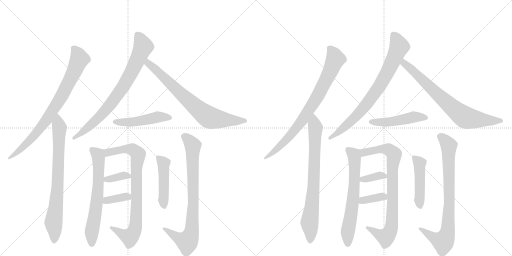
t = 0.00 s
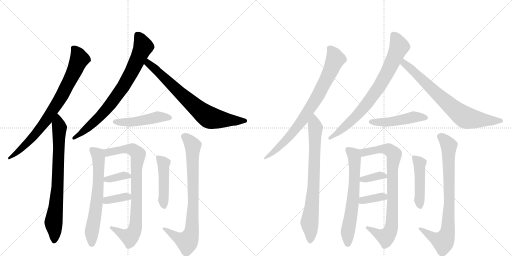
t = 3.37 s
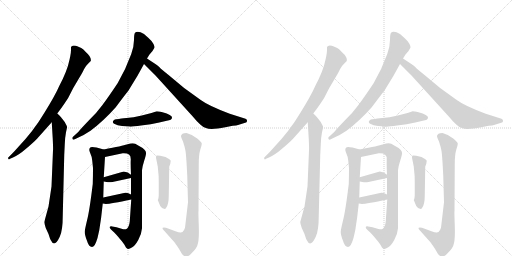
t = 6.74 s
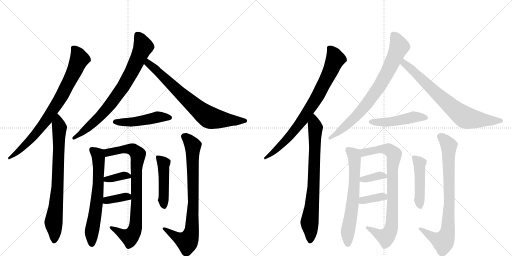
t = 10.11 s
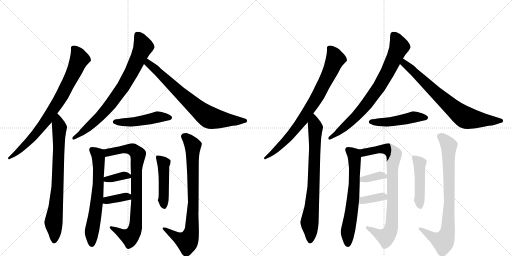
t = 13.48 s
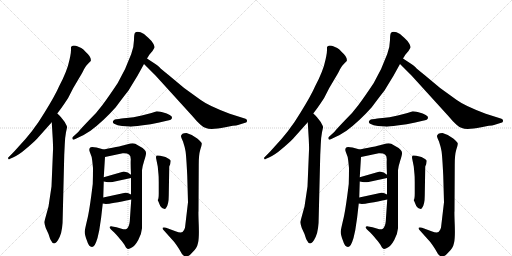
t = 16.86 s

The animated SVG that drew these frames (rendered in a browser with its animation timeline set to each time). Animation: 22 CSS @keyframes rules; one cycle of 16.86 s.

<svg version="1.1" viewBox="0 0 2048 1024" xmlns="http://www.w3.org/2000/svg">
  <g stroke="lightgray" stroke-dasharray="1,1" stroke-width="1" transform="scale(4, 4)">
    <line x1="0" y1="0" x2="256" y2="256"></line>
    <line x1="256" y1="0" x2="0" y2="256"></line>
    <line x1="128" y1="0" x2="128" y2="256"></line>
    <line x1="0" y1="128" x2="256" y2="128"></line>
    <line x1="256" y1="0" x2="512" y2="256"></line>
    <line x1="512" y1="0" x2="256" y2="256"></line>
    <line x1="384" y1="0" x2="384" y2="256"></line>
    <line x1="256" y1="128" x2="512" y2="128"></line>
  </g>
<g transform="scale(1, -1) translate(0, -850)">
   <style type="text/css">
    @keyframes keyframes0 {
      from {
       stroke: black;
       stroke-dashoffset: 795;
       stroke-width: 128;
       }
       72% {
       animation-timing-function: step-end;
       stroke: black;
       stroke-dashoffset: 0;
       stroke-width: 128;
       }
       to {
       stroke: black;
       stroke-width: 1024;
       }
       }
       #make-me-a-hanzi-animation-0 {
         animation: keyframes0 0.896973s both;
         animation-delay: 0.000000s;
         animation-timing-function: linear;
       }
    @keyframes keyframes1 {
      from {
       stroke: black;
       stroke-dashoffset: 759;
       stroke-width: 128;
       }
       71% {
       animation-timing-function: step-end;
       stroke: black;
       stroke-dashoffset: 0;
       stroke-width: 128;
       }
       to {
       stroke: black;
       stroke-width: 1024;
       }
       }
       #make-me-a-hanzi-animation-1 {
         animation: keyframes1 0.867676s both;
         animation-delay: 0.896973s;
         animation-timing-function: linear;
       }
    @keyframes keyframes2 {
      from {
       stroke: black;
       stroke-dashoffset: 775;
       stroke-width: 128;
       }
       72% {
       animation-timing-function: step-end;
       stroke: black;
       stroke-dashoffset: 0;
       stroke-width: 128;
       }
       to {
       stroke: black;
       stroke-width: 1024;
       }
       }
       #make-me-a-hanzi-animation-2 {
         animation: keyframes2 0.880697s both;
         animation-delay: 1.764648s;
         animation-timing-function: linear;
       }
    @keyframes keyframes3 {
      from {
       stroke: black;
       stroke-dashoffset: 737;
       stroke-width: 128;
       }
       71% {
       animation-timing-function: step-end;
       stroke: black;
       stroke-dashoffset: 0;
       stroke-width: 128;
       }
       to {
       stroke: black;
       stroke-width: 1024;
       }
       }
       #make-me-a-hanzi-animation-3 {
         animation: keyframes3 0.849772s both;
         animation-delay: 2.645345s;
         animation-timing-function: linear;
       }
    @keyframes keyframes4 {
      from {
       stroke: black;
       stroke-dashoffset: 475;
       stroke-width: 128;
       }
       61% {
       animation-timing-function: step-end;
       stroke: black;
       stroke-dashoffset: 0;
       stroke-width: 128;
       }
       to {
       stroke: black;
       stroke-width: 1024;
       }
       }
       #make-me-a-hanzi-animation-4 {
         animation: keyframes4 0.636556s both;
         animation-delay: 3.495117s;
         animation-timing-function: linear;
       }
    @keyframes keyframes5 {
      from {
       stroke: black;
       stroke-dashoffset: 644;
       stroke-width: 128;
       }
       68% {
       animation-timing-function: step-end;
       stroke: black;
       stroke-dashoffset: 0;
       stroke-width: 128;
       }
       to {
       stroke: black;
       stroke-width: 1024;
       }
       }
       #make-me-a-hanzi-animation-5 {
         animation: keyframes5 0.774089s both;
         animation-delay: 4.131673s;
         animation-timing-function: linear;
       }
    @keyframes keyframes6 {
      from {
       stroke: black;
       stroke-dashoffset: 816;
       stroke-width: 128;
       }
       73% {
       animation-timing-function: step-end;
       stroke: black;
       stroke-dashoffset: 0;
       stroke-width: 128;
       }
       to {
       stroke: black;
       stroke-width: 1024;
       }
       }
       #make-me-a-hanzi-animation-6 {
         animation: keyframes6 0.914062s both;
         animation-delay: 4.905762s;
         animation-timing-function: linear;
       }
    @keyframes keyframes7 {
      from {
       stroke: black;
       stroke-dashoffset: 353;
       stroke-width: 128;
       }
       53% {
       animation-timing-function: step-end;
       stroke: black;
       stroke-dashoffset: 0;
       stroke-width: 128;
       }
       to {
       stroke: black;
       stroke-width: 1024;
       }
       }
       #make-me-a-hanzi-animation-7 {
         animation: keyframes7 0.537272s both;
         animation-delay: 5.819824s;
         animation-timing-function: linear;
       }
    @keyframes keyframes8 {
      from {
       stroke: black;
       stroke-dashoffset: 357;
       stroke-width: 128;
       }
       54% {
       animation-timing-function: step-end;
       stroke: black;
       stroke-dashoffset: 0;
       stroke-width: 128;
       }
       to {
       stroke: black;
       stroke-width: 1024;
       }
       }
       #make-me-a-hanzi-animation-8 {
         animation: keyframes8 0.540527s both;
         animation-delay: 6.357096s;
         animation-timing-function: linear;
       }
    @keyframes keyframes9 {
      from {
       stroke: black;
       stroke-dashoffset: 461;
       stroke-width: 128;
       }
       60% {
       animation-timing-function: step-end;
       stroke: black;
       stroke-dashoffset: 0;
       stroke-width: 128;
       }
       to {
       stroke: black;
       stroke-width: 1024;
       }
       }
       #make-me-a-hanzi-animation-9 {
         animation: keyframes9 0.625163s both;
         animation-delay: 6.897624s;
         animation-timing-function: linear;
       }
    @keyframes keyframes10 {
      from {
       stroke: black;
       stroke-dashoffset: 804;
       stroke-width: 128;
       }
       72% {
       animation-timing-function: step-end;
       stroke: black;
       stroke-dashoffset: 0;
       stroke-width: 128;
       }
       to {
       stroke: black;
       stroke-width: 1024;
       }
       }
       #make-me-a-hanzi-animation-10 {
         animation: keyframes10 0.904297s both;
         animation-delay: 7.522786s;
         animation-timing-function: linear;
       }
    @keyframes keyframes11 {
      from {
       stroke: black;
       stroke-dashoffset: 795;
       stroke-width: 128;
       }
       72% {
       animation-timing-function: step-end;
       stroke: black;
       stroke-dashoffset: 0;
       stroke-width: 128;
       }
       to {
       stroke: black;
       stroke-width: 1024;
       }
       }
       #make-me-a-hanzi-animation-11 {
         animation: keyframes11 0.896973s both;
         animation-delay: 8.427083s;
         animation-timing-function: linear;
       }
    @keyframes keyframes12 {
      from {
       stroke: black;
       stroke-dashoffset: 759;
       stroke-width: 128;
       }
       71% {
       animation-timing-function: step-end;
       stroke: black;
       stroke-dashoffset: 0;
       stroke-width: 128;
       }
       to {
       stroke: black;
       stroke-width: 1024;
       }
       }
       #make-me-a-hanzi-animation-12 {
         animation: keyframes12 0.867676s both;
         animation-delay: 9.324056s;
         animation-timing-function: linear;
       }
    @keyframes keyframes13 {
      from {
       stroke: black;
       stroke-dashoffset: 775;
       stroke-width: 128;
       }
       72% {
       animation-timing-function: step-end;
       stroke: black;
       stroke-dashoffset: 0;
       stroke-width: 128;
       }
       to {
       stroke: black;
       stroke-width: 1024;
       }
       }
       #make-me-a-hanzi-animation-13 {
         animation: keyframes13 0.880697s both;
         animation-delay: 10.191732s;
         animation-timing-function: linear;
       }
    @keyframes keyframes14 {
      from {
       stroke: black;
       stroke-dashoffset: 737;
       stroke-width: 128;
       }
       71% {
       animation-timing-function: step-end;
       stroke: black;
       stroke-dashoffset: 0;
       stroke-width: 128;
       }
       to {
       stroke: black;
       stroke-width: 1024;
       }
       }
       #make-me-a-hanzi-animation-14 {
         animation: keyframes14 0.849772s both;
         animation-delay: 11.072428s;
         animation-timing-function: linear;
       }
    @keyframes keyframes15 {
      from {
       stroke: black;
       stroke-dashoffset: 475;
       stroke-width: 128;
       }
       61% {
       animation-timing-function: step-end;
       stroke: black;
       stroke-dashoffset: 0;
       stroke-width: 128;
       }
       to {
       stroke: black;
       stroke-width: 1024;
       }
       }
       #make-me-a-hanzi-animation-15 {
         animation: keyframes15 0.636556s both;
         animation-delay: 11.922201s;
         animation-timing-function: linear;
       }
    @keyframes keyframes16 {
      from {
       stroke: black;
       stroke-dashoffset: 644;
       stroke-width: 128;
       }
       68% {
       animation-timing-function: step-end;
       stroke: black;
       stroke-dashoffset: 0;
       stroke-width: 128;
       }
       to {
       stroke: black;
       stroke-width: 1024;
       }
       }
       #make-me-a-hanzi-animation-16 {
         animation: keyframes16 0.774089s both;
         animation-delay: 12.558757s;
         animation-timing-function: linear;
       }
    @keyframes keyframes17 {
      from {
       stroke: black;
       stroke-dashoffset: 816;
       stroke-width: 128;
       }
       73% {
       animation-timing-function: step-end;
       stroke: black;
       stroke-dashoffset: 0;
       stroke-width: 128;
       }
       to {
       stroke: black;
       stroke-width: 1024;
       }
       }
       #make-me-a-hanzi-animation-17 {
         animation: keyframes17 0.914062s both;
         animation-delay: 13.332845s;
         animation-timing-function: linear;
       }
    @keyframes keyframes18 {
      from {
       stroke: black;
       stroke-dashoffset: 353;
       stroke-width: 128;
       }
       53% {
       animation-timing-function: step-end;
       stroke: black;
       stroke-dashoffset: 0;
       stroke-width: 128;
       }
       to {
       stroke: black;
       stroke-width: 1024;
       }
       }
       #make-me-a-hanzi-animation-18 {
         animation: keyframes18 0.537272s both;
         animation-delay: 14.246908s;
         animation-timing-function: linear;
       }
    @keyframes keyframes19 {
      from {
       stroke: black;
       stroke-dashoffset: 357;
       stroke-width: 128;
       }
       54% {
       animation-timing-function: step-end;
       stroke: black;
       stroke-dashoffset: 0;
       stroke-width: 128;
       }
       to {
       stroke: black;
       stroke-width: 1024;
       }
       }
       #make-me-a-hanzi-animation-19 {
         animation: keyframes19 0.540527s both;
         animation-delay: 14.784180s;
         animation-timing-function: linear;
       }
    @keyframes keyframes20 {
      from {
       stroke: black;
       stroke-dashoffset: 461;
       stroke-width: 128;
       }
       60% {
       animation-timing-function: step-end;
       stroke: black;
       stroke-dashoffset: 0;
       stroke-width: 128;
       }
       to {
       stroke: black;
       stroke-width: 1024;
       }
       }
       #make-me-a-hanzi-animation-20 {
         animation: keyframes20 0.625163s both;
         animation-delay: 15.324707s;
         animation-timing-function: linear;
       }
    @keyframes keyframes21 {
      from {
       stroke: black;
       stroke-dashoffset: 804;
       stroke-width: 128;
       }
       72% {
       animation-timing-function: step-end;
       stroke: black;
       stroke-dashoffset: 0;
       stroke-width: 128;
       }
       to {
       stroke: black;
       stroke-width: 1024;
       }
       }
       #make-me-a-hanzi-animation-21 {
         animation: keyframes21 0.904297s both;
         animation-delay: 15.949870s;
         animation-timing-function: linear;
       }
</style>
<path d="M 284 662 L 284 650 Q 284 641 281 625 L 278 611 Q 269 566 236 504 Q 221 469 177 398 Q 134 326 73 262 Q 59 246 49 236 L 35 222 Q 31 219 33 215 Q 35 210 40 215 L 52 220 Q 75 230 104 255 Q 134 280 149 296 L 207 361 L 229 396 L 244 416 Q 255 431 272 457 L 293 498 L 325 552 Q 329 558 336 573 Q 343 587 355 598 L 363 606 Q 367 621 343 642 Q 333 654 325 658 L 309 665 Q 304 668 295 668 Q 287 668 284 662 Z" fill="lightgray"></path> 
<path d="M 207 361 L 211 294 Q 213 252 212 249 L 206 104 L 194 24 L 177 -38 Q 177 -43 183 -62 L 194 -86 Q 201 -108 204 -112 Q 218 -142 239 -97 Q 251 -73 251 -12 L 257 231 L 259 272 Q 260 301 264 321 Q 269 341 268 343 Q 268 345 259 362 L 244 381 Q 237 389 229 396 C 207 417 205 391 207 361 Z" fill="lightgray"></path> 
<path d="M 588 616 L 598 632 L 610 646 Q 618 659 618 661 Q 619 663 614 674 Q 609 685 594 698 L 576 714 Q 551 729 540 719 Q 536 714 536 690 Q 536 665 525 634 Q 504 575 471 518 Q 431 458 409 429 Q 388 400 356 369 Q 325 337 313 322 L 291 302 Q 288 300 290 294 Q 292 290 297 292 L 326 306 Q 338 311 362 327 Q 413 365 463 421 Q 495 464 514 488 L 550 547 L 576 594 L 588 616 Z" fill="lightgray"></path> 
<path d="M 623 593 L 588 616 C 563 632 555 615 576 594 L 622 548 L 772 383 Q 789 362 801 352 Q 812 341 824 338 Q 842 329 901 341 L 931 347 Q 947 348 952 350 L 984 360 Q 988 361 988 367 Q 989 372 982 375 L 919 395 Q 834 427 803 450 Q 732 498 673 551 Q 644 574 638 581 Q 632 587 623 593 Z" fill="lightgray"></path> 
<path d="M 488 346 L 517 344 Q 524 342 564 348 Q 605 353 637 360 L 667 367 Q 688 370 688 379 Q 690 384 679 390 Q 669 396 650 401 Q 632 405 627 405 L 606 398 L 567 388 Q 532 379 506 378 Q 481 376 476 374 Q 462 374 459 372 Q 456 370 452 366 Q 449 358 459 354 Q 468 348 488 346 Z" fill="lightgray"></path> 
<path d="M 415 141 L 420 222 C 422 250 422 250 415 252 L 386 260 Q 367 264 363 261 Q 353 256 360 240 Q 368 223 369 207 L 372 178 Q 372 147 371 114 Q 358 6 348 -32 Q 339 -70 339 -76 Q 338 -88 348 -113 Q 355 -138 368 -138 Q 373 -138 379 -130 Q 385 -119 390 -102 L 397 -71 Q 405 -24 411 36 L 413 60 L 415 124 L 415 141 Z" fill="lightgray"></path> 
<path d="M 420 222 L 491 237 Q 509 238 516 232 Q 524 226 523 210 Q 522 194 524 151 L 524 138 L 524 72 L 525 52 L 520 -21 Q 519 -45 515 -53 Q 510 -70 493 -67 L 466 -59 L 449 -56 Q 441 -54 439 -58 Q 438 -62 444 -68 L 457 -80 Q 463 -86 479 -105 Q 496 -124 500 -133 Q 504 -142 507 -143 Q 512 -150 529 -139 Q 540 -133 553 -110 Q 566 -88 568 -63 L 568 169 Q 569 183 577 208 Q 585 232 584 239 Q 584 245 578 251 Q 571 259 553 268 Q 540 277 531 277 Q 523 277 507 272 Q 492 267 415 252 C 386 246 391 216 420 222 Z" fill="lightgray"></path> 
<path d="M 495 164 L 415 141 C 386 133 385 129 415 124 L 426 122 Q 437 120 450 122 L 524 138 C 536 141 536 141 524 151 Q 512 162 495 164 Z" fill="lightgray"></path> 
<path d="M 411 36 L 418 35 Q 427 31 525 52 C 549 57 549 57 524 72 Q 510 81 501 79 L 413 60 C 384 54 381 40 411 36 Z" fill="lightgray"></path> 
<path d="M 631 50 L 641 26 Q 648 15 656 15 Q 661 13 664 18 Q 675 31 675 68 L 677 184 L 681 194 L 683 207 Q 682 210 676 214 L 662 222 L 641 227 Q 628 230 625 227 L 624 219 L 631 184 L 634 152 Q 635 144 635 122 L 635 78 Q 635 54 631 50 Z" fill="lightgray"></path> 
<path d="M 752 41 L 740 -61 Q 736 -74 730 -78 Q 723 -83 702 -75 L 664 -61 Q 654 -58 651 -61 Q 648 -64 654 -70 L 697 -118 Q 714 -141 721 -154 Q 728 -168 733 -171 Q 749 -185 770 -159 Q 788 -143 792 -122 Q 797 -102 795 -49 Q 793 4 794 4 L 795 193 Q 795 231 801 251 Q 808 271 807 276 Q 807 280 789 296 Q 772 311 746 318 Q 735 318 730 315 Q 726 311 724 307 Q 723 303 732 284 Q 739 263 742 246 Q 745 229 749 147 L 752 41 Z" fill="lightgray"></path> 
<path d="M 1308 662 L 1308 650 Q 1308 641 1305 625 L 1302 611 Q 1293 566 1260 504 Q 1245 469 1201 398 Q 1158 326 1097 262 Q 1083 246 1073 236 L 1059 222 Q 1055 219 1057 215 Q 1059 210 1064 215 L 1076 220 Q 1099 230 1128 255 Q 1158 280 1173 296 L 1231 361 L 1253 396 L 1268 416 Q 1279 431 1296 457 L 1317 498 L 1349 552 Q 1353 558 1360 573 Q 1367 587 1379 598 L 1387 606 Q 1391 621 1367 642 Q 1357 654 1349 658 L 1333 665 Q 1328 668 1319 668 Q 1311 668 1308 662 Z" fill="lightgray"></path> 
<path d="M 1231 361 L 1235 294 Q 1237 252 1236 249 L 1230 104 L 1218 24 L 1201 -38 Q 1201 -43 1207 -62 L 1218 -86 Q 1225 -108 1228 -112 Q 1242 -142 1263 -97 Q 1275 -73 1275 -12 L 1281 231 L 1283 272 Q 1284 301 1288 321 Q 1293 341 1292 343 Q 1292 345 1283 362 L 1268 381 Q 1261 389 1253 396 C 1231 417 1229 391 1231 361 Z" fill="lightgray"></path> 
<path d="M 1612 616 L 1622 632 L 1634 646 Q 1642 659 1642 661 Q 1643 663 1638 674 Q 1633 685 1618 698 L 1600 714 Q 1575 729 1564 719 Q 1560 714 1560 690 Q 1560 665 1549 634 Q 1528 575 1495 518 Q 1455 458 1433 429 Q 1412 400 1380 369 Q 1349 337 1337 322 L 1315 302 Q 1312 300 1314 294 Q 1316 290 1321 292 L 1350 306 Q 1362 311 1386 327 Q 1437 365 1487 421 Q 1519 464 1538 488 L 1574 547 L 1600 594 L 1612 616 Z" fill="lightgray"></path> 
<path d="M 1647 593 L 1612 616 C 1587 632 1579 615 1600 594 L 1646 548 L 1796 383 Q 1813 362 1825 352 Q 1836 341 1848 338 Q 1866 329 1925 341 L 1955 347 Q 1971 348 1976 350 L 2008 360 Q 2012 361 2012 367 Q 2013 372 2006 375 L 1943 395 Q 1858 427 1827 450 Q 1756 498 1697 551 Q 1668 574 1662 581 Q 1656 587 1647 593 Z" fill="lightgray"></path> 
<path d="M 1512 346 L 1541 344 Q 1548 342 1588 348 Q 1629 353 1661 360 L 1691 367 Q 1712 370 1712 379 Q 1714 384 1703 390 Q 1693 396 1674 401 Q 1656 405 1651 405 L 1630 398 L 1591 388 Q 1556 379 1530 378 Q 1505 376 1500 374 Q 1486 374 1483 372 Q 1480 370 1476 366 Q 1473 358 1483 354 Q 1492 348 1512 346 Z" fill="lightgray"></path> 
<path d="M 1439 141 L 1444 222 C 1446 250 1446 250 1439 252 L 1410 260 Q 1391 264 1387 261 Q 1377 256 1384 240 Q 1392 223 1393 207 L 1396 178 Q 1396 147 1395 114 Q 1382 6 1372 -32 Q 1363 -70 1363 -76 Q 1362 -88 1372 -113 Q 1379 -138 1392 -138 Q 1397 -138 1403 -130 Q 1409 -119 1414 -102 L 1421 -71 Q 1429 -24 1435 36 L 1437 60 L 1439 124 L 1439 141 Z" fill="lightgray"></path> 
<path d="M 1444 222 L 1515 237 Q 1533 238 1540 232 Q 1548 226 1547 210 Q 1546 194 1548 151 L 1548 138 L 1548 72 L 1549 52 L 1544 -21 Q 1543 -45 1539 -53 Q 1534 -70 1517 -67 L 1490 -59 L 1473 -56 Q 1465 -54 1463 -58 Q 1462 -62 1468 -68 L 1481 -80 Q 1487 -86 1503 -105 Q 1520 -124 1524 -133 Q 1528 -142 1531 -143 Q 1536 -150 1553 -139 Q 1564 -133 1577 -110 Q 1590 -88 1592 -63 L 1592 169 Q 1593 183 1601 208 Q 1609 232 1608 239 Q 1608 245 1602 251 Q 1595 259 1577 268 Q 1564 277 1555 277 Q 1547 277 1531 272 Q 1516 267 1439 252 C 1410 246 1415 216 1444 222 Z" fill="lightgray"></path> 
<path d="M 1519 164 L 1439 141 C 1410 133 1409 129 1439 124 L 1450 122 Q 1461 120 1474 122 L 1548 138 C 1560 141 1560 141 1548 151 Q 1536 162 1519 164 Z" fill="lightgray"></path> 
<path d="M 1435 36 L 1442 35 Q 1451 31 1549 52 C 1573 57 1573 57 1548 72 Q 1534 81 1525 79 L 1437 60 C 1408 54 1405 40 1435 36 Z" fill="lightgray"></path> 
<path d="M 1655 50 L 1665 26 Q 1672 15 1680 15 Q 1685 13 1688 18 Q 1699 31 1699 68 L 1701 184 L 1705 194 L 1707 207 Q 1706 210 1700 214 L 1686 222 L 1665 227 Q 1652 230 1649 227 L 1648 219 L 1655 184 L 1658 152 Q 1659 144 1659 122 L 1659 78 Q 1659 54 1655 50 Z" fill="lightgray"></path> 
<path d="M 1776 41 L 1764 -61 Q 1760 -74 1754 -78 Q 1747 -83 1726 -75 L 1688 -61 Q 1678 -58 1675 -61 Q 1672 -64 1678 -70 L 1721 -118 Q 1738 -141 1745 -154 Q 1752 -168 1757 -171 Q 1773 -185 1794 -159 Q 1812 -143 1816 -122 Q 1821 -102 1819 -49 Q 1817 4 1818 4 L 1819 193 Q 1819 231 1825 251 Q 1832 271 1831 276 Q 1831 280 1813 296 Q 1796 311 1770 318 Q 1759 318 1754 315 Q 1750 311 1748 307 Q 1747 303 1756 284 Q 1763 263 1766 246 Q 1769 229 1773 147 L 1776 41 Z" fill="lightgray"></path> 
      <clipPath id="make-me-a-hanzi-clip-0">
      <path d="M 284 662 L 284 650 Q 284 641 281 625 L 278 611 Q 269 566 236 504 Q 221 469 177 398 Q 134 326 73 262 Q 59 246 49 236 L 35 222 Q 31 219 33 215 Q 35 210 40 215 L 52 220 Q 75 230 104 255 Q 134 280 149 296 L 207 361 L 229 396 L 244 416 Q 255 431 272 457 L 293 498 L 325 552 Q 329 558 336 573 Q 343 587 355 598 L 363 606 Q 367 621 343 642 Q 333 654 325 658 L 309 665 Q 304 668 295 668 Q 287 668 284 662 Z" fill="lightgray"></path>
      </clipPath>
      <path clip-path="url(#make-me-a-hanzi-clip-0)" d="M 294 656 L 317 614 L 239 453 L 186 370 L 141 313 L 77 247 L 37 218 " fill="none" id="make-me-a-hanzi-animation-0" stroke-dasharray="667 1334" stroke-linecap="round"></path>

      <clipPath id="make-me-a-hanzi-clip-1">
      <path d="M 207 361 L 211 294 Q 213 252 212 249 L 206 104 L 194 24 L 177 -38 Q 177 -43 183 -62 L 194 -86 Q 201 -108 204 -112 Q 218 -142 239 -97 Q 251 -73 251 -12 L 257 231 L 259 272 Q 260 301 264 321 Q 269 341 268 343 Q 268 345 259 362 L 244 381 Q 237 389 229 396 C 207 417 205 391 207 361 Z" fill="lightgray"></path>
      </clipPath>
      <path clip-path="url(#make-me-a-hanzi-clip-1)" d="M 229 388 L 238 335 L 230 102 L 214 -39 L 220 -100 L 216 -112 " fill="none" id="make-me-a-hanzi-animation-1" stroke-dasharray="631 1262" stroke-linecap="round"></path>

      <clipPath id="make-me-a-hanzi-clip-2">
      <path d="M 588 616 L 598 632 L 610 646 Q 618 659 618 661 Q 619 663 614 674 Q 609 685 594 698 L 576 714 Q 551 729 540 719 Q 536 714 536 690 Q 536 665 525 634 Q 504 575 471 518 Q 431 458 409 429 Q 388 400 356 369 Q 325 337 313 322 L 291 302 Q 288 300 290 294 Q 292 290 297 292 L 326 306 Q 338 311 362 327 Q 413 365 463 421 Q 495 464 514 488 L 550 547 L 576 594 L 588 616 Z" fill="lightgray"></path>
      </clipPath>
      <path clip-path="url(#make-me-a-hanzi-clip-2)" d="M 549 711 L 572 661 L 496 507 L 410 395 L 346 335 L 295 297 " fill="none" id="make-me-a-hanzi-animation-2" stroke-dasharray="647 1294" stroke-linecap="round"></path>

      <clipPath id="make-me-a-hanzi-clip-3">
      <path d="M 623 593 L 588 616 C 563 632 555 615 576 594 L 622 548 L 772 383 Q 789 362 801 352 Q 812 341 824 338 Q 842 329 901 341 L 931 347 Q 947 348 952 350 L 984 360 Q 988 361 988 367 Q 989 372 982 375 L 919 395 Q 834 427 803 450 Q 732 498 673 551 Q 644 574 638 581 Q 632 587 623 593 Z" fill="lightgray"></path>
      </clipPath>
      <path clip-path="url(#make-me-a-hanzi-clip-3)" d="M 591 607 L 593 596 L 721 477 L 835 381 L 884 371 L 980 367 " fill="none" id="make-me-a-hanzi-animation-3" stroke-dasharray="609 1218" stroke-linecap="round"></path>

      <clipPath id="make-me-a-hanzi-clip-4">
      <path d="M 488 346 L 517 344 Q 524 342 564 348 Q 605 353 637 360 L 667 367 Q 688 370 688 379 Q 690 384 679 390 Q 669 396 650 401 Q 632 405 627 405 L 606 398 L 567 388 Q 532 379 506 378 Q 481 376 476 374 Q 462 374 459 372 Q 456 370 452 366 Q 449 358 459 354 Q 468 348 488 346 Z" fill="lightgray"></path>
      </clipPath>
      <path clip-path="url(#make-me-a-hanzi-clip-4)" d="M 461 363 L 550 363 L 638 382 L 678 380 " fill="none" id="make-me-a-hanzi-animation-4" stroke-dasharray="347 694" stroke-linecap="round"></path>

      <clipPath id="make-me-a-hanzi-clip-5">
      <path d="M 415 141 L 420 222 C 422 250 422 250 415 252 L 386 260 Q 367 264 363 261 Q 353 256 360 240 Q 368 223 369 207 L 372 178 Q 372 147 371 114 Q 358 6 348 -32 Q 339 -70 339 -76 Q 338 -88 348 -113 Q 355 -138 368 -138 Q 373 -138 379 -130 Q 385 -119 390 -102 L 397 -71 Q 405 -24 411 36 L 413 60 L 415 124 L 415 141 Z" fill="lightgray"></path>
      </clipPath>
      <path clip-path="url(#make-me-a-hanzi-clip-5)" d="M 369 251 L 393 225 L 395 163 L 390 67 L 367 -79 L 368 -126 " fill="none" id="make-me-a-hanzi-animation-5" stroke-dasharray="516 1032" stroke-linecap="round"></path>

      <clipPath id="make-me-a-hanzi-clip-6">
      <path d="M 420 222 L 491 237 Q 509 238 516 232 Q 524 226 523 210 Q 522 194 524 151 L 524 138 L 524 72 L 525 52 L 520 -21 Q 519 -45 515 -53 Q 510 -70 493 -67 L 466 -59 L 449 -56 Q 441 -54 439 -58 Q 438 -62 444 -68 L 457 -80 Q 463 -86 479 -105 Q 496 -124 500 -133 Q 504 -142 507 -143 Q 512 -150 529 -139 Q 540 -133 553 -110 Q 566 -88 568 -63 L 568 169 Q 569 183 577 208 Q 585 232 584 239 Q 584 245 578 251 Q 571 259 553 268 Q 540 277 531 277 Q 523 277 507 272 Q 492 267 415 252 C 386 246 391 216 420 222 Z" fill="lightgray"></path>
      </clipPath>
      <path clip-path="url(#make-me-a-hanzi-clip-6)" d="M 426 231 L 433 241 L 509 254 L 531 252 L 552 233 L 545 161 L 547 38 L 540 -65 L 519 -98 L 445 -61 " fill="none" id="make-me-a-hanzi-animation-6" stroke-dasharray="688 1376" stroke-linecap="round"></path>

      <clipPath id="make-me-a-hanzi-clip-7">
      <path d="M 495 164 L 415 141 C 386 133 385 129 415 124 L 426 122 Q 437 120 450 122 L 524 138 C 536 141 536 141 524 151 Q 512 162 495 164 Z" fill="lightgray"></path>
      </clipPath>
      <path clip-path="url(#make-me-a-hanzi-clip-7)" d="M 421 128 L 492 148 L 515 145 " fill="none" id="make-me-a-hanzi-animation-7" stroke-dasharray="225 450" stroke-linecap="round"></path>

      <clipPath id="make-me-a-hanzi-clip-8">
      <path d="M 411 36 L 418 35 Q 427 31 525 52 C 549 57 549 57 524 72 Q 510 81 501 79 L 413 60 C 384 54 381 40 411 36 Z" fill="lightgray"></path>
      </clipPath>
      <path clip-path="url(#make-me-a-hanzi-clip-8)" d="M 415 42 L 513 66 " fill="none" id="make-me-a-hanzi-animation-8" stroke-dasharray="229 458" stroke-linecap="round"></path>

      <clipPath id="make-me-a-hanzi-clip-9">
      <path d="M 631 50 L 641 26 Q 648 15 656 15 Q 661 13 664 18 Q 675 31 675 68 L 677 184 L 681 194 L 683 207 Q 682 210 676 214 L 662 222 L 641 227 Q 628 230 625 227 L 624 219 L 631 184 L 634 152 Q 635 144 635 122 L 635 78 Q 635 54 631 50 Z" fill="lightgray"></path>
      </clipPath>
      <path clip-path="url(#make-me-a-hanzi-clip-9)" d="M 629 222 L 654 195 L 656 27 " fill="none" id="make-me-a-hanzi-animation-9" stroke-dasharray="333 666" stroke-linecap="round"></path>

      <clipPath id="make-me-a-hanzi-clip-10">
      <path d="M 752 41 L 740 -61 Q 736 -74 730 -78 Q 723 -83 702 -75 L 664 -61 Q 654 -58 651 -61 Q 648 -64 654 -70 L 697 -118 Q 714 -141 721 -154 Q 728 -168 733 -171 Q 749 -185 770 -159 Q 788 -143 792 -122 Q 797 -102 795 -49 Q 793 4 794 4 L 795 193 Q 795 231 801 251 Q 808 271 807 276 Q 807 280 789 296 Q 772 311 746 318 Q 735 318 730 315 Q 726 311 724 307 Q 723 303 732 284 Q 739 263 742 246 Q 745 229 749 147 L 752 41 Z" fill="lightgray"></path>
      </clipPath>
      <path clip-path="url(#make-me-a-hanzi-clip-10)" d="M 735 305 L 755 291 L 772 267 L 774 43 L 766 -78 L 749 -117 L 725 -109 L 658 -64 " fill="none" id="make-me-a-hanzi-animation-10" stroke-dasharray="676 1352" stroke-linecap="round"></path>

      <clipPath id="make-me-a-hanzi-clip-11">
      <path d="M 1308 662 L 1308 650 Q 1308 641 1305 625 L 1302 611 Q 1293 566 1260 504 Q 1245 469 1201 398 Q 1158 326 1097 262 Q 1083 246 1073 236 L 1059 222 Q 1055 219 1057 215 Q 1059 210 1064 215 L 1076 220 Q 1099 230 1128 255 Q 1158 280 1173 296 L 1231 361 L 1253 396 L 1268 416 Q 1279 431 1296 457 L 1317 498 L 1349 552 Q 1353 558 1360 573 Q 1367 587 1379 598 L 1387 606 Q 1391 621 1367 642 Q 1357 654 1349 658 L 1333 665 Q 1328 668 1319 668 Q 1311 668 1308 662 Z" fill="lightgray"></path>
      </clipPath>
      <path clip-path="url(#make-me-a-hanzi-clip-11)" d="M 1318 656 L 1341 614 L 1263 453 L 1210 370 L 1165 313 L 1101 247 L 1061 218 " fill="none" id="make-me-a-hanzi-animation-11" stroke-dasharray="667 1334" stroke-linecap="round"></path>

      <clipPath id="make-me-a-hanzi-clip-12">
      <path d="M 1231 361 L 1235 294 Q 1237 252 1236 249 L 1230 104 L 1218 24 L 1201 -38 Q 1201 -43 1207 -62 L 1218 -86 Q 1225 -108 1228 -112 Q 1242 -142 1263 -97 Q 1275 -73 1275 -12 L 1281 231 L 1283 272 Q 1284 301 1288 321 Q 1293 341 1292 343 Q 1292 345 1283 362 L 1268 381 Q 1261 389 1253 396 C 1231 417 1229 391 1231 361 Z" fill="lightgray"></path>
      </clipPath>
      <path clip-path="url(#make-me-a-hanzi-clip-12)" d="M 1253 388 L 1262 335 L 1254 102 L 1238 -39 L 1244 -100 L 1240 -112 " fill="none" id="make-me-a-hanzi-animation-12" stroke-dasharray="631 1262" stroke-linecap="round"></path>

      <clipPath id="make-me-a-hanzi-clip-13">
      <path d="M 1612 616 L 1622 632 L 1634 646 Q 1642 659 1642 661 Q 1643 663 1638 674 Q 1633 685 1618 698 L 1600 714 Q 1575 729 1564 719 Q 1560 714 1560 690 Q 1560 665 1549 634 Q 1528 575 1495 518 Q 1455 458 1433 429 Q 1412 400 1380 369 Q 1349 337 1337 322 L 1315 302 Q 1312 300 1314 294 Q 1316 290 1321 292 L 1350 306 Q 1362 311 1386 327 Q 1437 365 1487 421 Q 1519 464 1538 488 L 1574 547 L 1600 594 L 1612 616 Z" fill="lightgray"></path>
      </clipPath>
      <path clip-path="url(#make-me-a-hanzi-clip-13)" d="M 1573 711 L 1596 661 L 1520 507 L 1434 395 L 1370 335 L 1319 297 " fill="none" id="make-me-a-hanzi-animation-13" stroke-dasharray="647 1294" stroke-linecap="round"></path>

      <clipPath id="make-me-a-hanzi-clip-14">
      <path d="M 1647 593 L 1612 616 C 1587 632 1579 615 1600 594 L 1646 548 L 1796 383 Q 1813 362 1825 352 Q 1836 341 1848 338 Q 1866 329 1925 341 L 1955 347 Q 1971 348 1976 350 L 2008 360 Q 2012 361 2012 367 Q 2013 372 2006 375 L 1943 395 Q 1858 427 1827 450 Q 1756 498 1697 551 Q 1668 574 1662 581 Q 1656 587 1647 593 Z" fill="lightgray"></path>
      </clipPath>
      <path clip-path="url(#make-me-a-hanzi-clip-14)" d="M 1615 607 L 1617 596 L 1745 477 L 1859 381 L 1908 371 L 2004 367 " fill="none" id="make-me-a-hanzi-animation-14" stroke-dasharray="609 1218" stroke-linecap="round"></path>

      <clipPath id="make-me-a-hanzi-clip-15">
      <path d="M 1512 346 L 1541 344 Q 1548 342 1588 348 Q 1629 353 1661 360 L 1691 367 Q 1712 370 1712 379 Q 1714 384 1703 390 Q 1693 396 1674 401 Q 1656 405 1651 405 L 1630 398 L 1591 388 Q 1556 379 1530 378 Q 1505 376 1500 374 Q 1486 374 1483 372 Q 1480 370 1476 366 Q 1473 358 1483 354 Q 1492 348 1512 346 Z" fill="lightgray"></path>
      </clipPath>
      <path clip-path="url(#make-me-a-hanzi-clip-15)" d="M 1485 363 L 1574 363 L 1662 382 L 1702 380 " fill="none" id="make-me-a-hanzi-animation-15" stroke-dasharray="347 694" stroke-linecap="round"></path>

      <clipPath id="make-me-a-hanzi-clip-16">
      <path d="M 1439 141 L 1444 222 C 1446 250 1446 250 1439 252 L 1410 260 Q 1391 264 1387 261 Q 1377 256 1384 240 Q 1392 223 1393 207 L 1396 178 Q 1396 147 1395 114 Q 1382 6 1372 -32 Q 1363 -70 1363 -76 Q 1362 -88 1372 -113 Q 1379 -138 1392 -138 Q 1397 -138 1403 -130 Q 1409 -119 1414 -102 L 1421 -71 Q 1429 -24 1435 36 L 1437 60 L 1439 124 L 1439 141 Z" fill="lightgray"></path>
      </clipPath>
      <path clip-path="url(#make-me-a-hanzi-clip-16)" d="M 1393 251 L 1417 225 L 1419 163 L 1414 67 L 1391 -79 L 1392 -126 " fill="none" id="make-me-a-hanzi-animation-16" stroke-dasharray="516 1032" stroke-linecap="round"></path>

      <clipPath id="make-me-a-hanzi-clip-17">
      <path d="M 1444 222 L 1515 237 Q 1533 238 1540 232 Q 1548 226 1547 210 Q 1546 194 1548 151 L 1548 138 L 1548 72 L 1549 52 L 1544 -21 Q 1543 -45 1539 -53 Q 1534 -70 1517 -67 L 1490 -59 L 1473 -56 Q 1465 -54 1463 -58 Q 1462 -62 1468 -68 L 1481 -80 Q 1487 -86 1503 -105 Q 1520 -124 1524 -133 Q 1528 -142 1531 -143 Q 1536 -150 1553 -139 Q 1564 -133 1577 -110 Q 1590 -88 1592 -63 L 1592 169 Q 1593 183 1601 208 Q 1609 232 1608 239 Q 1608 245 1602 251 Q 1595 259 1577 268 Q 1564 277 1555 277 Q 1547 277 1531 272 Q 1516 267 1439 252 C 1410 246 1415 216 1444 222 Z" fill="lightgray"></path>
      </clipPath>
      <path clip-path="url(#make-me-a-hanzi-clip-17)" d="M 1450 231 L 1457 241 L 1533 254 L 1555 252 L 1576 233 L 1569 161 L 1571 38 L 1564 -65 L 1543 -98 L 1469 -61 " fill="none" id="make-me-a-hanzi-animation-17" stroke-dasharray="688 1376" stroke-linecap="round"></path>

      <clipPath id="make-me-a-hanzi-clip-18">
      <path d="M 1519 164 L 1439 141 C 1410 133 1409 129 1439 124 L 1450 122 Q 1461 120 1474 122 L 1548 138 C 1560 141 1560 141 1548 151 Q 1536 162 1519 164 Z" fill="lightgray"></path>
      </clipPath>
      <path clip-path="url(#make-me-a-hanzi-clip-18)" d="M 1445 128 L 1516 148 L 1539 145 " fill="none" id="make-me-a-hanzi-animation-18" stroke-dasharray="225 450" stroke-linecap="round"></path>

      <clipPath id="make-me-a-hanzi-clip-19">
      <path d="M 1435 36 L 1442 35 Q 1451 31 1549 52 C 1573 57 1573 57 1548 72 Q 1534 81 1525 79 L 1437 60 C 1408 54 1405 40 1435 36 Z" fill="lightgray"></path>
      </clipPath>
      <path clip-path="url(#make-me-a-hanzi-clip-19)" d="M 1439 42 L 1537 66 " fill="none" id="make-me-a-hanzi-animation-19" stroke-dasharray="229 458" stroke-linecap="round"></path>

      <clipPath id="make-me-a-hanzi-clip-20">
      <path d="M 1655 50 L 1665 26 Q 1672 15 1680 15 Q 1685 13 1688 18 Q 1699 31 1699 68 L 1701 184 L 1705 194 L 1707 207 Q 1706 210 1700 214 L 1686 222 L 1665 227 Q 1652 230 1649 227 L 1648 219 L 1655 184 L 1658 152 Q 1659 144 1659 122 L 1659 78 Q 1659 54 1655 50 Z" fill="lightgray"></path>
      </clipPath>
      <path clip-path="url(#make-me-a-hanzi-clip-20)" d="M 1653 222 L 1678 195 L 1680 27 " fill="none" id="make-me-a-hanzi-animation-20" stroke-dasharray="333 666" stroke-linecap="round"></path>

      <clipPath id="make-me-a-hanzi-clip-21">
      <path d="M 1776 41 L 1764 -61 Q 1760 -74 1754 -78 Q 1747 -83 1726 -75 L 1688 -61 Q 1678 -58 1675 -61 Q 1672 -64 1678 -70 L 1721 -118 Q 1738 -141 1745 -154 Q 1752 -168 1757 -171 Q 1773 -185 1794 -159 Q 1812 -143 1816 -122 Q 1821 -102 1819 -49 Q 1817 4 1818 4 L 1819 193 Q 1819 231 1825 251 Q 1832 271 1831 276 Q 1831 280 1813 296 Q 1796 311 1770 318 Q 1759 318 1754 315 Q 1750 311 1748 307 Q 1747 303 1756 284 Q 1763 263 1766 246 Q 1769 229 1773 147 L 1776 41 Z" fill="lightgray"></path>
      </clipPath>
      <path clip-path="url(#make-me-a-hanzi-clip-21)" d="M 1759 305 L 1779 291 L 1796 267 L 1798 43 L 1790 -78 L 1773 -117 L 1749 -109 L 1682 -64 " fill="none" id="make-me-a-hanzi-animation-21" stroke-dasharray="676 1352" stroke-linecap="round"></path>

</g>
</svg>
